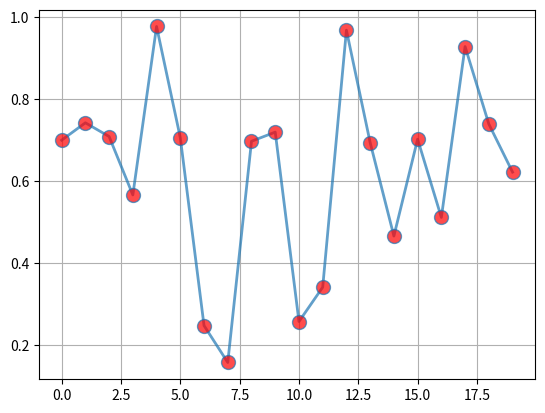

Python code for this plot: (Note: this script raises an exception after producing the figure.)
import numpy as np
import matplotlib.pyplot as plt

def watermarking(ax):
    ax.text(1.0, 0.0, 'created by Max H.\nat XXX', transform=ax.transAxes,
            fontsize=10, color='gray', alpha=0.5,
            ha='right', va='bottom', rotation='0')

# Fixing random state for reproducibility
np.random.seed(19680801)

fig, ax = plt.subplots()
ax.plot(np.random.rand(20), '-o', ms=10, lw=2, alpha=0.7, mfc='red')
ax.grid()

watermarking(ax)

plt.savefig('watermarking.png')

plt.show()
